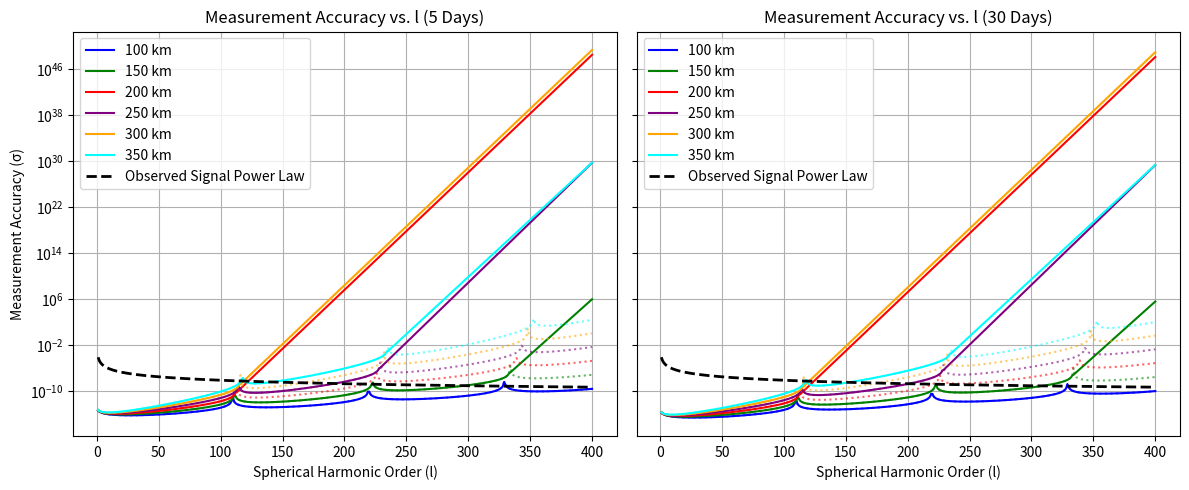

Here is the Python script that generated this plot:
import numpy as np
import matplotlib.pyplot as plt
from scipy.signal import find_peaks

def plot_sst():
    # Parameters
    h = np.array([100000, 150000, 200000, 250000, 300000, 350000])  # satellite altitudes (m)
    R = 3.3895e6  # Mars radius (m)
    mu = 4.282837e13  # Mars gravitational parameter (m^3/s^2)
    r = R + h
    n = np.sqrt(mu / r**3)

    d_fixed = 200000  # satellite separation (m)
    f = 1  # observation frequency (Hz) 1 measurement per second

    t_5_days = 5 * 24 * 3600
    t_30_days = 30 * 24 * 3600

    epsilon = 1e-8
    colors = ['b', 'g', 'r', 'purple', 'orange', 'cyan']
    l_range = np.arange(1, 401)

    fig, axs = plt.subplots(1, 2, figsize=(12, 5), sharey=True)
    durations = [(t_5_days, "5 Days", axs[0]), (t_30_days, "30 Days", axs[1])]

    for t, label, ax in durations:
        N = f * t
        for i, height in enumerate(h):
            current_r = R + height
            current_n = n[i]

            gamma = np.arctan(d_fixed/current_r)

            #Fl = l_range / (np.sqrt(2 + 4 * l_range + 4 * l_range**2)) * (1 / np.sqrt(l_range)) #smoothened 

            #Fl = l_range / np.sqrt(2 + 4 * l_range + 4 * l_range**2) * (1 / np.abs(np.sin(l_range * gamma / 2)))
            #sigma = (epsilon / np.sqrt(N)) * (1 / (current_n * current_r)) * (current_r / R)**l_range * Fl

            #try stopping curve at first anomaly and then integrate
            # Compute raw F_l with possible anomalies

            Fl_raw = l_range / (np.sqrt(2 + 4 * l_range + 4 * l_range**2))
            with np.errstate(divide='ignore', invalid='ignore'):
                Fl_raw *= (1 / np.abs(np.sin(l_range * gamma / 2)))

            # --- Robust Spike Detection using Gradient and Peak Detection ---
            log_Fl_raw = np.log10(Fl_raw + 1e-20)  # avoid log(0)
            gradient = np.gradient(log_Fl_raw)
            peaks, _ = find_peaks(gradient, height=0.5)  # threshold may be tuned

            # Fallback if no spike found
            if len(peaks) > 0:
                spike_idx = peaks[0]
            else:
                spike_idx = len(Fl_raw)

            # --- Fit Tail After Spike ---
            Fl_valid = Fl_raw[:spike_idx + 1]
            l_valid = l_range[:spike_idx + 1]
            l_tail = l_range[spike_idx + 1:]

            if len(l_tail) > 0:
                fit_l = l_valid[-5:]
                fit_fl = Fl_valid[-5:]
                coeffs = np.polyfit(fit_l, np.log(fit_fl), 1)
                Fl_tail = np.exp(coeffs[1] + coeffs[0] * l_tail)
                Fl_final = np.concatenate([Fl_valid, Fl_tail])
            else:
                Fl_final = Fl_valid

            # --- Compute Sigma ---
            sigma_raw = (epsilon / np.sqrt(N)) * (1 / (current_n * current_r)) * (current_r / R)**l_range * Fl_raw
            sigma = (epsilon / np.sqrt(N)) * (1 / (current_n * current_r)) * (current_r / R)**l_range * Fl_final

            # --- Plotting ---
            ax.plot(l_range, sigma, color=colors[i], linestyle='-', label=f'{height/1000:.0f} km')
            ax.plot(l_range, sigma_raw, color=colors[i], linestyle=':', alpha=0.6)

            #ax.plot(l_range, sigma, color=colors[i], linewidth=2, label=f'{height/1000:.0f} km')

        rms_signal = 8.5e-5 / l_range**2
        ax.plot(l_range, rms_signal, 'k--', linewidth=2, label='Observed Signal Power Law')

        ax.set_title(f'Measurement Accuracy vs. l ({label})')
        ax.set_xlabel('Spherical Harmonic Order (l)')
        ax.set_yscale('log')
        ax.grid(True)
        ax.legend()

    axs[0].set_ylabel('Measurement Accuracy (σ)')
    plt.tight_layout()
    plt.show()

# Run the function
plot_sst()
